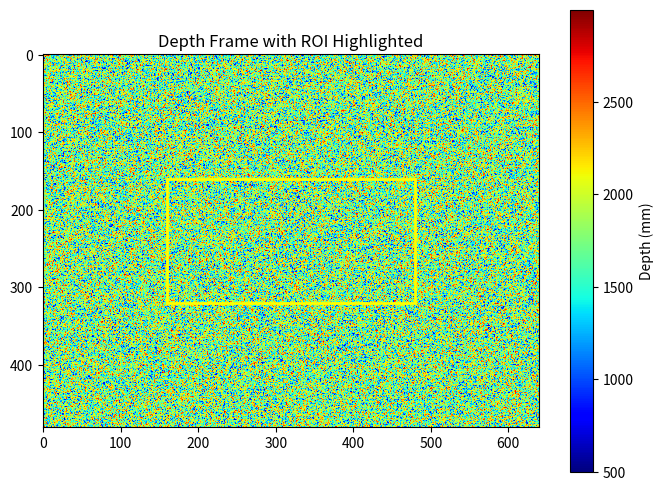

Reproduce this figure in Python.
import numpy as np
import matplotlib.pyplot as plt
import matplotlib.patches as patches

# Simulate a depth image (480x640)
h, w = 480, 640
depth_data = np.random.randint(500, 3000, size=(h, w))  # random depth values

# Define ROI
roi_top = h // 3
roi_bottom = 2 * h // 3
roi_left = w // 4
roi_right = 3 * w // 4

# Plot depth image
plt.figure(figsize=(8, 6))
plt.imshow(depth_data, cmap='jet')
plt.colorbar(label='Depth (mm)')
plt.title("Depth Frame with ROI Highlighted")

# Add ROI rectangle
rect = patches.Rectangle((roi_left, roi_top), roi_right - roi_left, roi_bottom - roi_top,
                         linewidth=2, edgecolor='yellow', facecolor='none')
plt.gca().add_patch(rect)

plt.show()
